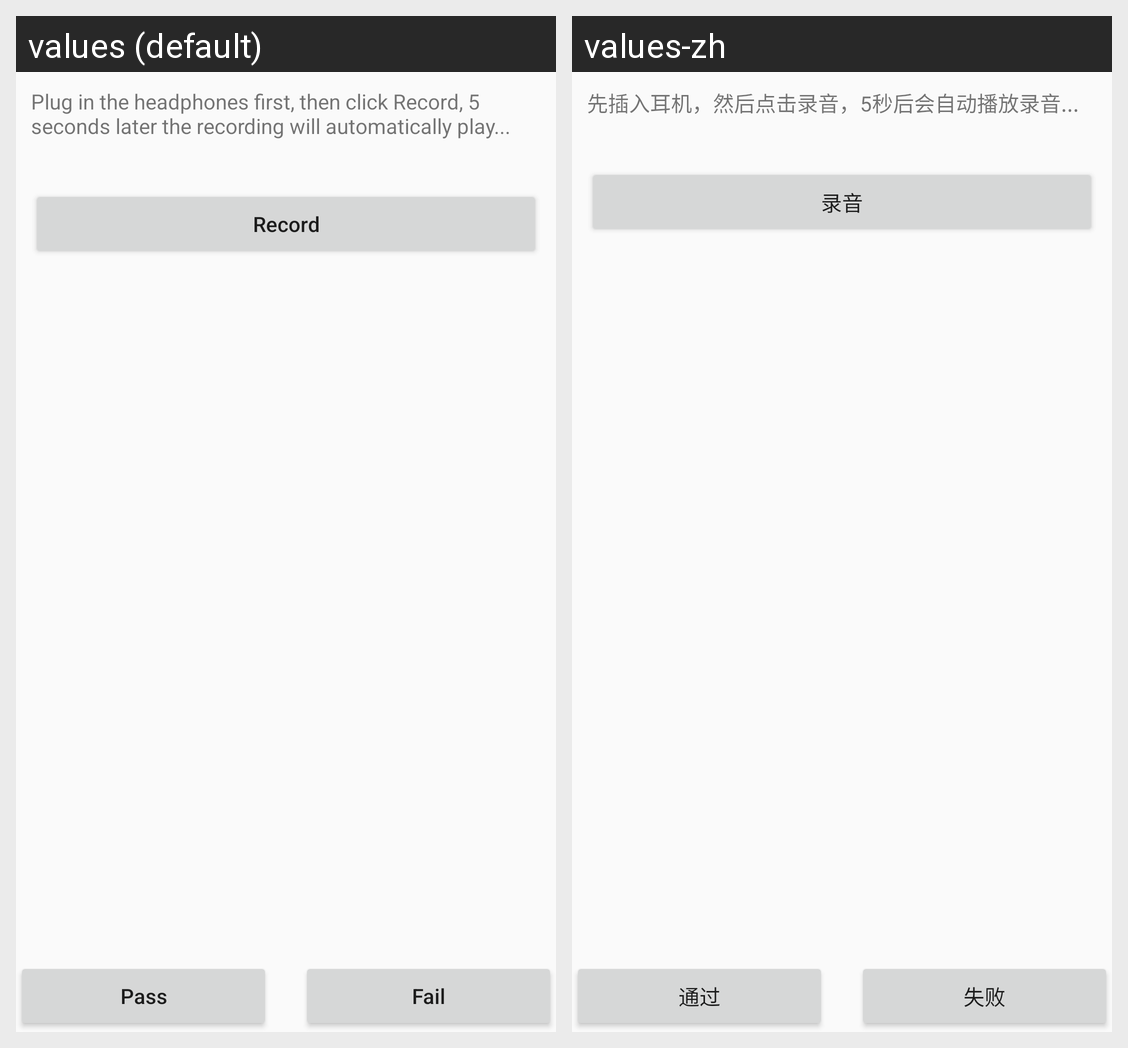

Here is an Android app screen in its default locale and in the app's own translations. Write out the translated-string differences for the strings that appear on this screen.
Android screen res/layout/activity_headphone_test.xml rendered under 2 locales, left to right: values (default), values-zh. Device: Nexus 5 (rendered at 1080×1920; each locale shown at half size, 540×960, under a caption strip naming it); theme Theme.SRFactoryMode.
Strings drawn on this screen, with the default value and each locale's value (text and hints the layout hard-codes, and strings that could not be matched under every locale, appear in the picture but are not listed):

headphone_tip
  values: Plug in the headphones first, then click Record, 5 seconds later the recording will automatically play...
  values-zh: 先插入耳机，然后点击录音，5秒后会自动播放录音...

record
  values: Record
  values-zh: 录音

pass
  values: Pass
  values-zh: 通过

fail
  values: Fail
  values-zh: 失败
